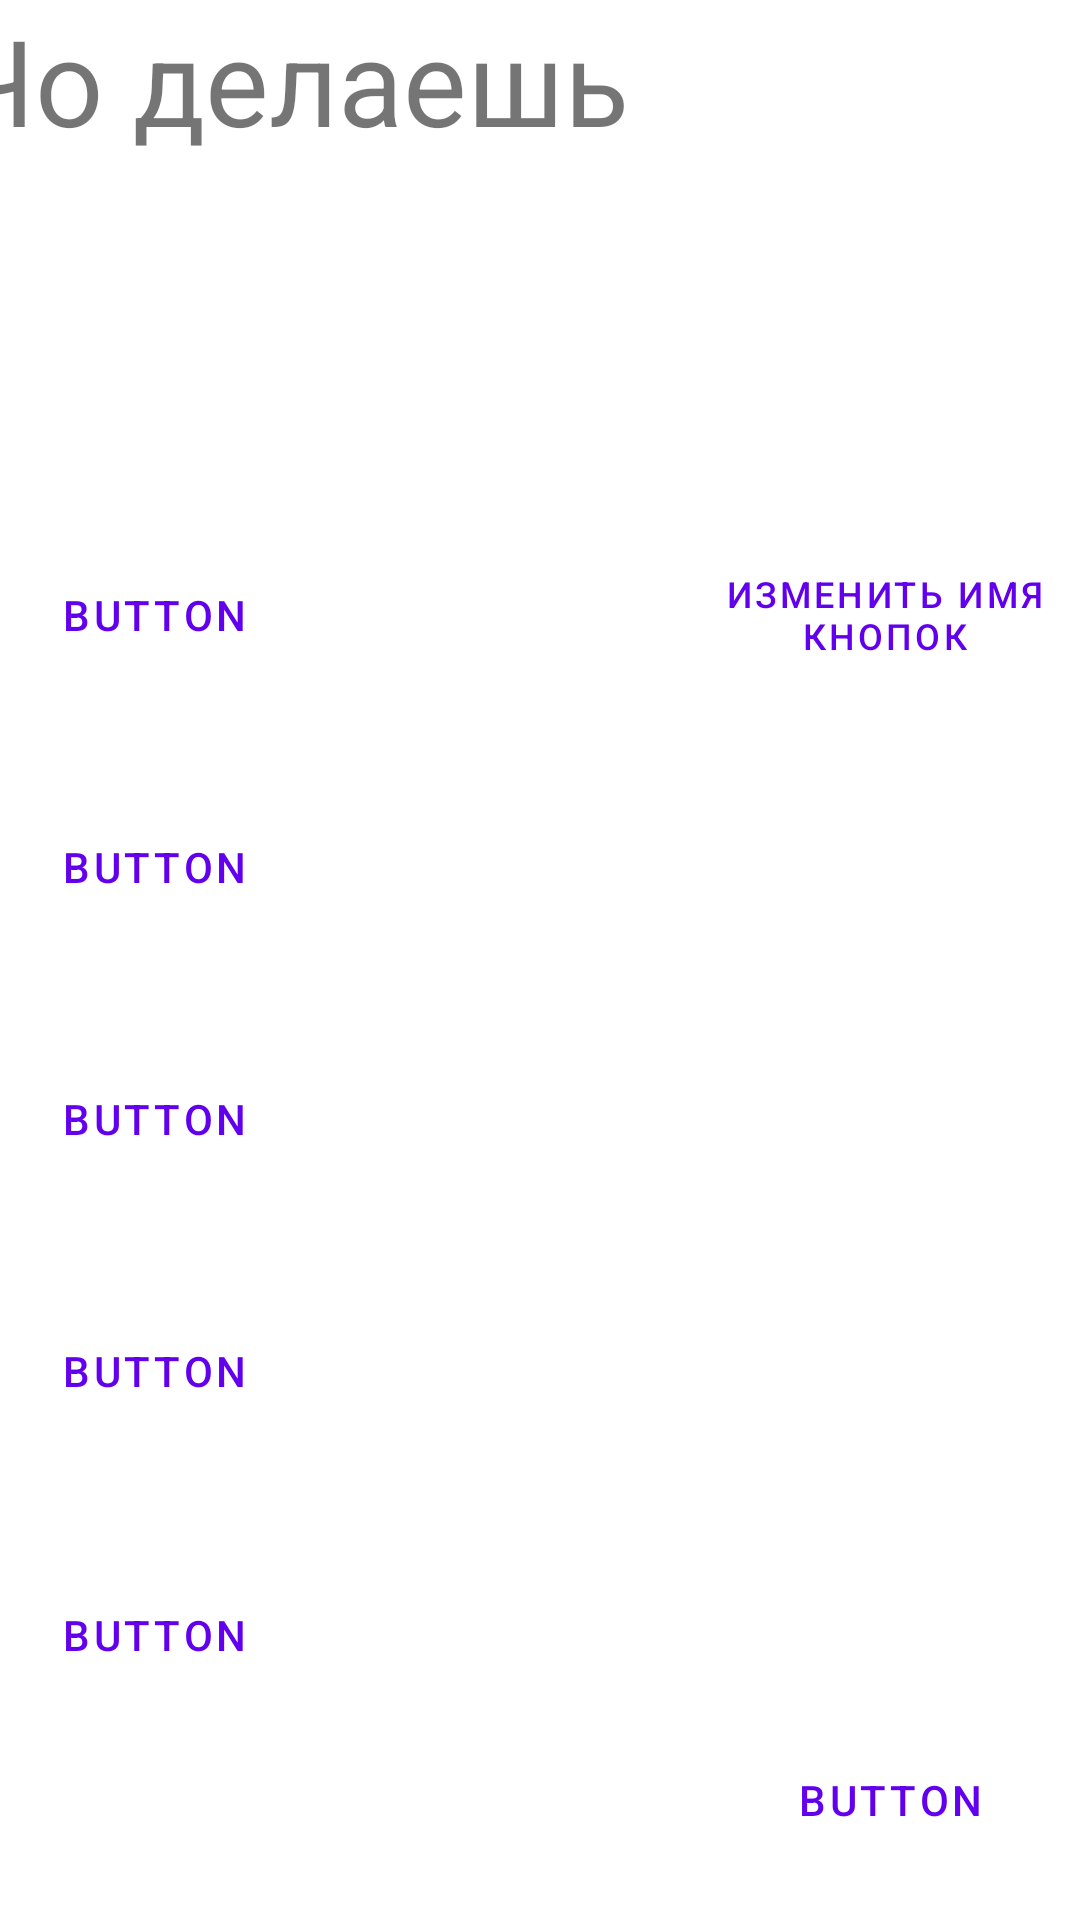

Android layout source for this screen:
<!-- AndroidManifest.xml: application theme Theme.Curva_XD -->
<!-- res/layout/activity_game.xml -->
<?xml version="1.0" encoding="utf-8"?>
<androidx.constraintlayout.widget.ConstraintLayout xmlns:android="http://schemas.android.com/apk/res/android"
    xmlns:app="http://schemas.android.com/apk/res-auto"
    xmlns:tools="http://schemas.android.com/tools"
    android:layout_width="match_parent"
    android:layout_height="match_parent"
    tools:context=".Activity_game">

    <TextView
        android:id="@+id/textView"
        android:layout_width="392dp"
        android:layout_height="125dp"
        android:text="Чо делаешь"
        android:textSize="40sp"
        app:layout_constraintEnd_toEndOf="parent"
        app:layout_constraintStart_toStartOf="parent"
        app:layout_constraintTop_toTopOf="parent" />

    <Button
        android:id="@+id/btn_game1"
        style="@style/Widget.MaterialComponents.Button.OutlinedButton"

        android:layout_width="wrap_content"
        android:layout_height="wrap_content"
        android:layout_marginStart="4dp"
        android:layout_marginTop="56dp"
        android:text="Button"
        app:layout_constraintStart_toStartOf="parent"
        app:layout_constraintTop_toBottomOf="@+id/textView"
        tools:ignore="DuplicateSpeakableTextCheck" />

    <Button
        android:id="@+id/btn_game2"
        android:layout_width="wrap_content"
        android:layout_height="wrap_content"
        android:layout_marginStart="4dp"
        android:layout_marginTop="36dp"
        style="@style/Widget.MaterialComponents.Button.OutlinedButton"
        android:text="Button"
        app:layout_constraintStart_toStartOf="parent"
        app:layout_constraintTop_toBottomOf="@+id/btn_game1" />

    <Button
        android:id="@+id/btn_game3"
        android:layout_width="wrap_content"
        android:layout_height="wrap_content"
        android:layout_marginStart="4dp"
        android:layout_marginTop="36dp"
        android:text="Button"
        style="@style/Widget.MaterialComponents.Button.OutlinedButton"
        app:layout_constraintStart_toStartOf="parent"
        app:layout_constraintTop_toBottomOf="@+id/btn_game2" />

    <Button
        android:id="@+id/btn_game4"
        android:layout_width="wrap_content"
        android:layout_height="wrap_content"
        android:layout_marginStart="4dp"
        android:layout_marginTop="36dp"
        android:text="Button"
        style="@style/Widget.MaterialComponents.Button.OutlinedButton"
        app:layout_constraintStart_toStartOf="parent"
        app:layout_constraintTop_toBottomOf="@+id/btn_game3" />

    <Button
        android:id="@+id/btn_game5"
        style="@style/Widget.MaterialComponents.Button.OutlinedButton"
        android:layout_width="wrap_content"
        android:layout_height="wrap_content"
        android:layout_marginStart="4dp"
        android:layout_marginTop="40dp"
        android:text="Button"
        app:layout_constraintStart_toStartOf="parent"
        app:layout_constraintTop_toBottomOf="@+id/btn_game4" />

    <Button
        android:id="@+id/ret_btn"
        android:layout_width="wrap_content"
        android:layout_height="wrap_content"
        android:layout_marginEnd="16dp"
        android:layout_marginBottom="16dp"
        style="@style/Widget.MaterialComponents.Button.OutlinedButton"
        android:text="Button"
        app:layout_constraintBottom_toBottomOf="parent"
        app:layout_constraintEnd_toEndOf="parent" />

    <Button
        android:id="@+id/btn_name"
        style="@style/Widget.MaterialComponents.Button.OutlinedButton"
        android:layout_width="152dp"
        android:layout_height="48dp"
        android:layout_marginStart="120dp"
        android:layout_marginTop="56dp"
        android:text="@string/name_game"
        android:textSize="12sp"
        app:layout_constraintStart_toEndOf="@+id/btn_game1"
        app:layout_constraintTop_toBottomOf="@+id/textView"
        tools:ignore="MissingConstraints" />

</androidx.constraintlayout.widget.ConstraintLayout>
<!-- resources referenced by this layout -->
<resources>
  <string name="name_game">Изменить имя кнопок</string>
  <style name="Theme.Curva_XD" parent="Theme.MaterialComponents.DayNight.DarkActionBar">
          
          <item name="colorPrimary">@color/purple_500</item>
          <item name="colorPrimaryVariant">@color/purple_700</item>
          <item name="colorOnPrimary">@color/white</item>
          
          <item name="colorSecondary">@color/teal_200</item>
          <item name="colorSecondaryVariant">@color/teal_700</item>
          <item name="colorOnSecondary">@color/black</item>
          
          <item name="android:statusBarColor">?attr/colorPrimaryVariant</item>
          
      </style>
  <!-- not gathered from this repository: default colours our renderer supplied (Android Studio template values) -->
  <color name="purple_500">#FF6200EE</color>
  <color name="purple_700">#FF3700B3</color>
  <color name="teal_200">#FF03DAC5</color>
  <color name="teal_700">#FF018786</color>
  <color name="black">#FF000000</color>
  <color name="white">#FFFFFFFF</color>
</resources>
